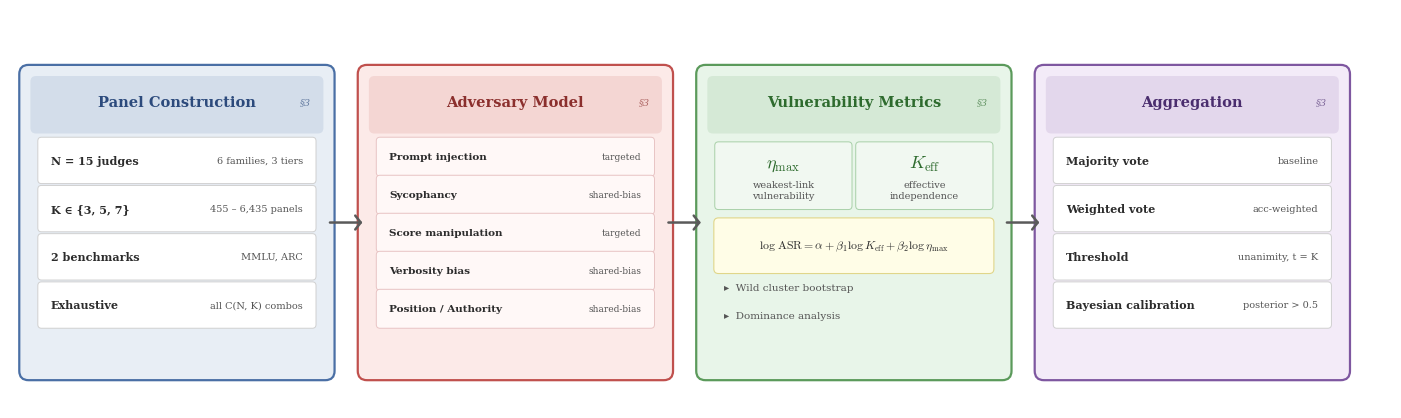

Write the Python code that produced this figure. (Note: this script raises an exception after producing the figure.)
"""Generate a top-tier framework overview figure for the paper."""
import matplotlib
matplotlib.use('Agg')
import matplotlib.pyplot as plt
import matplotlib.patches as mpatches
from matplotlib.patches import FancyBboxPatch, FancyArrowPatch
import numpy as np

plt.rcParams.update({
    'font.family': 'serif',
    'font.serif': ['Times New Roman', 'DejaVu Serif'],
    'mathtext.fontset': 'cm',
    'font.size': 9,
})

C = {
    'panel_bg':    '#E8EEF5',   'panel_border':  '#4A6FA5',  'panel_title': '#2C4A7C',
    'adv_bg':      '#FCEAE8',   'adv_border':    '#C0504D',  'adv_title':   '#8B2F2D',
    'metric_bg':   '#E8F5E9',   'metric_border': '#5B9A5B',  'metric_title':'#2E6B2E',
    'agg_bg':      '#F3EBF8',   'agg_border':    '#7E57A0',  'agg_title':   '#4A2D6E',
    'arrow':       '#5A5A5A',
    'sub_bg':      '#FFFFFF',
    'sub_border':  '#D0D0D0',
    'text_main':   '#2C2C2C',
    'text_sub':    '#555555',
    'eq_bg':       '#FFFDE7',
    'eq_border':   '#E0D68A',
}

fig, ax = plt.subplots(figsize=(14.5, 4.0))
ax.set_xlim(-0.2, 14.7)
ax.set_ylim(-0.3, 4.0)
ax.set_aspect('equal')
ax.axis('off')

def draw_stage(x, y, w, h, bg, border, title, title_color, sec_ref):
    box = FancyBboxPatch((x, y), w, h, boxstyle="round,pad=0.10",
                         facecolor=bg, edgecolor=border, linewidth=1.6, zorder=2)
    ax.add_patch(box)
    # Title bar background
    th = 0.50
    tb = FancyBboxPatch((x + 0.08, y + h - th - 0.08), w - 0.16, th,
                         boxstyle="round,pad=0.06", facecolor=border,
                         edgecolor='none', alpha=0.13, zorder=3)
    ax.add_patch(tb)
    ax.text(x + w/2, y + h - th/2 - 0.05, title,
            ha='center', va='center', fontsize=10.5, fontweight='bold',
            color=title_color, zorder=4)
    ax.text(x + w - 0.15, y + h - th/2 - 0.05, sec_ref,
            ha='right', va='center', fontsize=7, color=title_color,
            alpha=0.65, fontstyle='italic', zorder=4)
    return y + h - th - 0.22  # content_top


def draw_sub_box(x, y, w, h, label, detail=None, bg='#FFFFFF', border='#D0D0D0',
                 label_size=8, detail_size=7):
    sb = FancyBboxPatch((x, y), w, h, boxstyle="round,pad=0.04",
                         facecolor=bg, edgecolor=border, linewidth=0.7, zorder=3)
    ax.add_patch(sb)
    if detail:
        ax.text(x + 0.10, y + h/2, label, ha='left', va='center',
                fontsize=label_size, fontweight='bold', color=C['text_main'], zorder=4)
        ax.text(x + w - 0.10, y + h/2, detail, ha='right', va='center',
                fontsize=detail_size, color=C['text_sub'], zorder=4)
    else:
        ax.text(x + w/2, y + h/2, label, ha='center', va='center',
                fontsize=label_size, fontweight='bold', color=C['text_main'], zorder=4)


# ── Layout ──
bw = 3.2
bh = 3.2
by = 0.1
gap = 0.45
xp = [0, bw + gap, 2*(bw + gap), 3*(bw + gap)]
sb_h = 0.42
sb_gap = 0.10
sb_margin = 0.14
sb_w = bw - 2 * sb_margin

# ── Stage 1: Panel Construction ──
ct = draw_stage(xp[0], by, bw, bh, C['panel_bg'], C['panel_border'],
                'Panel Construction', C['panel_title'], '§3')
items1 = [
    ('N = 15 judges', '6 families, 3 tiers'),
    ('K ∈ {3, 5, 7}', '455 – 6,435 panels'),
    ('2 benchmarks', 'MMLU, ARC'),
    ('Exhaustive', 'all C(N, K) combos'),
]
for i, (lab, det) in enumerate(items1):
    sy = ct - i * (sb_h + sb_gap)
    draw_sub_box(xp[0] + sb_margin, sy - sb_h, sb_w, sb_h, lab, det)

# ── Stage 2: Adversary Model ──
ct = draw_stage(xp[1], by, bw, bh, C['adv_bg'], C['adv_border'],
                'Adversary Model', C['adv_title'], '§3')
attacks = [
    ('Prompt injection', 'targeted'),
    ('Sycophancy', 'shared-bias'),
    ('Score manipulation', 'targeted'),
    ('Verbosity bias', 'shared-bias'),
    ('Position / Authority', 'shared-bias'),
]
atk_h = 0.34
atk_gap = 0.07
for i, (lab, det) in enumerate(attacks):
    sy = ct - i * (atk_h + atk_gap)
    draw_sub_box(xp[1] + sb_margin, sy - atk_h, sb_w, atk_h, lab, det,
                 bg='#FFF8F7', border='#E8C4C4', label_size=7.5, detail_size=6.5)

# ── Stage 3: Vulnerability Metrics ──
ct = draw_stage(xp[2], by, bw, bh, C['metric_bg'], C['metric_border'],
                'Vulnerability Metrics', C['metric_title'], '§3')

# Metric boxes side by side
mbox_w = (sb_w - 0.12) / 2
my = ct - 0.05
# eta_max box
draw_sub_box(xp[2] + sb_margin, my - 0.65, mbox_w, 0.65,
             '', bg='#F1F8F1', border='#A8D0A8')
ax.text(xp[2] + sb_margin + mbox_w/2, my - 0.20,
        r'$\eta_{\max}$', ha='center', va='center', fontsize=13,
        color=C['metric_title'], zorder=4)
ax.text(xp[2] + sb_margin + mbox_w/2, my - 0.48,
        'weakest-link\nvulnerability', ha='center', va='center', fontsize=7,
        color=C['text_sub'], zorder=4, linespacing=1.3)

# K_eff box
draw_sub_box(xp[2] + sb_margin + mbox_w + 0.12, my - 0.65, mbox_w, 0.65,
             '', bg='#F1F8F1', border='#A8D0A8')
ax.text(xp[2] + sb_margin + mbox_w + 0.12 + mbox_w/2, my - 0.20,
        r'$K_{\mathrm{eff}}$', ha='center', va='center', fontsize=13,
        color=C['metric_title'], zorder=4)
ax.text(xp[2] + sb_margin + mbox_w + 0.12 + mbox_w/2, my - 0.48,
        'effective\nindependence', ha='center', va='center', fontsize=7,
        color=C['text_sub'], zorder=4, linespacing=1.3)

# Regression equation
eq_y = my - 0.95
eq_box = FancyBboxPatch((xp[2] + sb_margin, eq_y - 0.38), sb_w, 0.50,
                          boxstyle="round,pad=0.05", facecolor=C['eq_bg'],
                          edgecolor=C['eq_border'], linewidth=0.8, zorder=3)
ax.add_patch(eq_box)
ax.text(xp[2] + bw/2, eq_y - 0.13,
        r'$\log\,\mathrm{ASR} = \alpha + \beta_1 \log K_{\mathrm{eff}} + \beta_2 \log \eta_{\max}$',
        ha='center', va='center', fontsize=8.5, color=C['text_main'], zorder=4)

# Bullet items
bullets = ['Wild cluster bootstrap', 'Dominance analysis']
for i, b in enumerate(bullets):
    iy = eq_y - 0.58 - i * 0.30
    ax.text(xp[2] + sb_margin + 0.06, iy, f'▸  {b}',
            ha='left', va='center', fontsize=7.5, color=C['text_sub'], zorder=4)

# ── Stage 4: Aggregation ──
ct = draw_stage(xp[3], by, bw, bh, C['agg_bg'], C['agg_border'],
                'Aggregation', C['agg_title'], '§3')
agg_items = [
    ('Majority vote', 'baseline'),
    ('Weighted vote', 'acc-weighted'),
    ('Threshold', 'unanimity, t = K'),
    ('Bayesian calibration', 'posterior > 0.5'),
]
for i, (lab, det) in enumerate(agg_items):
    sy = ct - i * (sb_h + sb_gap)
    draw_sub_box(xp[3] + sb_margin, sy - sb_h, sb_w, sb_h, lab, det)

# ── Arrows ──
arrow_y = by + bh / 2
for i in range(3):
    x1 = xp[i] + bw + 0.02
    x2 = xp[i+1] - 0.02
    arr = FancyArrowPatch(
        (x1, arrow_y), (x2, arrow_y),
        arrowstyle='->,head_width=5,head_length=4',
        connectionstyle='arc3,rad=0',
        color=C['arrow'], linewidth=1.8, zorder=5, mutation_scale=1)
    ax.add_patch(arr)

plt.tight_layout(pad=0.05)
out = '/home/ubuntu/.agent-ml-research-idea_gen_0519_2/projects/cert_manip_resist_eval/docs/paper/figures'
fig.savefig(f'{out}/fig_framework.pdf', bbox_inches='tight', dpi=300, pad_inches=0.03)
fig.savefig(f'{out}/fig_framework.png', bbox_inches='tight', dpi=200, pad_inches=0.03)
print('Done')
